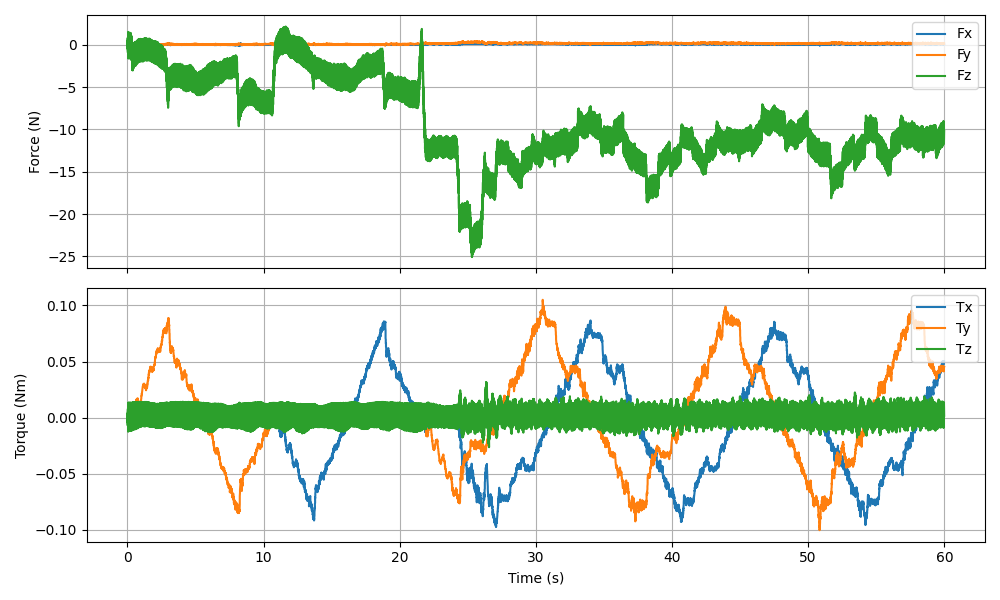

Values plotted in this chart, from the file beside it:
timestamp, Fx (N), Fy (N), Fz (N), Tx (Nm), Ty (Nm), Tz (Nm)
1769550421, -0.01522, -0.005796, -0.4212, -0.000344, 0.000080, 0.003602
1769550421, -0.02299, 0.02109, 0.8061, 0.000515, 0.000645, -0.006873
1769550421, -0.01048, -0.003596, -0.6228, -0.000529, 0.000076, 0.005100
1769550421, -0.01423, -0.006558, -0.9343, -0.000585, -0.000084, 0.007957
1769550421, -0.02086, 0.006133, -0.05749, -0.000122, 0.000230, 0.000541
1769550421, -0.004074, -0.003820, 0.5839, 0.000424, -0.000276, -0.004809
1769550421, -0.01638, -0.007923, -1.612, -0.001100, 0.000064, 0.01345
1769550421, -0.01087, -0.005694, -0.1485, -0.000101, 0.000022, 0.001408
1769550421, 0.005460, -0.000996, 1.511, 0.001050, 0.000187, -0.01246
1769550421, -0.01373, -0.007463, -1.421, -0.000928, -0.000164, 0.01199
1769550421, -0.01727, -0.003998, -0.4088, -0.000320, 0.000208, 0.003578
1769550421, -0.01008, 0.005624, 0.7647, 0.000611, 0.000453, -0.006391
1769550421, -0.02384, -0.01172, -0.6506, -0.000894, -0.000374, 0.005275
1769550421, -0.01147, -0.007380, -0.9344, -0.000611, -0.000033, 0.007870
1769550421, -0.01447, -0.000466, -0.081, -0.000141, 0.000171, 0.000719
1769550421, -0.004876, -0.006227, 0.5625, 0.000504, -0.000278, -0.004478
1769550421, -0.0143, -0.002961, -1.605, -0.001112, 0.000007, 0.01343
1769550421, -0.01897, 0.004187, -0.172, -0.000158, 0.000045, 0.001550
1769550421, -0.006062, 0.01759, 1.408, 0.000942, 0.000323, -0.01167
1769550421, -0.01128, -0.01141, -1.464, -0.001214, -0.000094, 0.01211
1769550421, -0.01372, -0.003653, -0.4082, -0.000241, 0.000410, 0.003519
1769550421, -0.02276, 0.02274, 0.7737, 0.000420, 0.000717, -0.006585
1769550421, -0.009324, -0.01167, -0.6316, -0.000541, 0.000032, 0.005386
1769550421, -0.01787, -0.006338, -0.944, -0.000651, -0.000158, 0.007988
1769550421, -0.01937, 0.003381, -0.06631, -0.000110, 0.000384, 0.000540
1769550421, 0.005775, -0.009947, 0.5712, 0.000651, -0.000385, -0.004626
1769550421, -0.01515, -0.001595, -1.606, -0.001201, -0.000010, 0.0134
1769550421, -0.01005, -0.003648, -0.173, -0.000144, -0.000098, 0.001592
1769550421, 0.000954, 0.007357, 1.426, 0.001116, 0.000223, -0.01186
1769550421, -0.008597, -0.002685, -1.438, -0.001278, 0.000189, 0.01181
1769550421, -0.0137, -0.002793, -0.4247, -0.000298, 0.000276, 0.003552
1769550421, -0.02219, 0.02606, 0.7306, 0.000175, 0.000700, -0.006211
1769550421, -0.02363, 0.005158, -0.6679, -0.000710, 0.000221, 0.005384
1769550421, -0.01597, -0.007559, -0.9267, -0.000685, 0.000005, 0.007875
1769550421, -0.01436, -0.000987, -0.06104, -0.000094, 0.000098, 0.000728
1769550421, 0.001443, 0.003728, 0.6608, 0.000655, -0.000153, -0.005539
1769550421, -0.01555, -0.004147, -1.612, -0.001148, 0.000009, 0.01345
1769550421, -0.02033, 0.002512, -0.17, -0.000214, 0.000203, 0.001450
1769550421, -0.01056, 0.02351, 1.363, 0.000889, 0.000900, -0.01162
1769550421, -0.008502, -0.01899, -1.377, -0.000755, 0.000048, 0.01167
1769550421, -0.01336, 0.006870, -0.4194, -0.000212, 0.000569, 0.003538
1769550421, -0.02678, 0.02235, 0.71, 0.000339, 0.000441, -0.005980
1769550421, -0.01401, 0.000170, -0.6476, -0.000450, -0.000005, 0.005244
1769550421, -0.01232, -0.008867, -0.9193, -0.000626, 0.000044, 0.007780
1769550421, -0.0149, 0.003854, -0.07251, -0.000155, 0.000243, 0.000831
1769550421, -0.008984, -0.02353, 0.6365, 0.000500, -0.000710, -0.005064
1769550421, -0.01596, -0.006332, -1.606, -0.001159, -0.000011, 0.01344
1769550422, -0.01933, -0.001588, -0.159, -0.000189, -0.000065, 0.001453
1769550422, -0.01308, 0.02845, 1.364, 0.000802, 0.000994, -0.01159
1769550422, -0.01184, -0.01091, -1.428, -0.000871, 0.000037, 0.01197
1769550422, -0.02097, 0.01333, -0.4443, -0.000329, 0.000377, 0.003633
1769550422, -0.02362, 0.01695, 0.7211, 0.000297, 0.000463, -0.006048
1769550422, -0.01527, 0.006914, -0.6718, -0.000727, 0.000343, 0.005396
1769550422, -0.01087, -0.006180, -0.9417, -0.000664, 0.000189, 0.007900
1769550422, -0.01528, -0.01524, -0.07648, -0.000039, 0.000160, 0.000808
1769550422, 0.001571, -0.01763, 0.6113, 0.000568, -0.000772, -0.004884
1769550422, -0.01088, -0.002922, -1.682, -0.001171, 0.000066, 0.0133
1769550422, -0.03024, 0.004469, -0.3413, -0.000272, 0.000104, 0.001550
1769550422, -0.008979, 0.02721, 1.03, 0.000860, 0.000726, -0.01133
1769550422, -0.007245, 0.006914, -1.829, -0.001254, 0.000348, 0.01163
... 11,936 more rows
